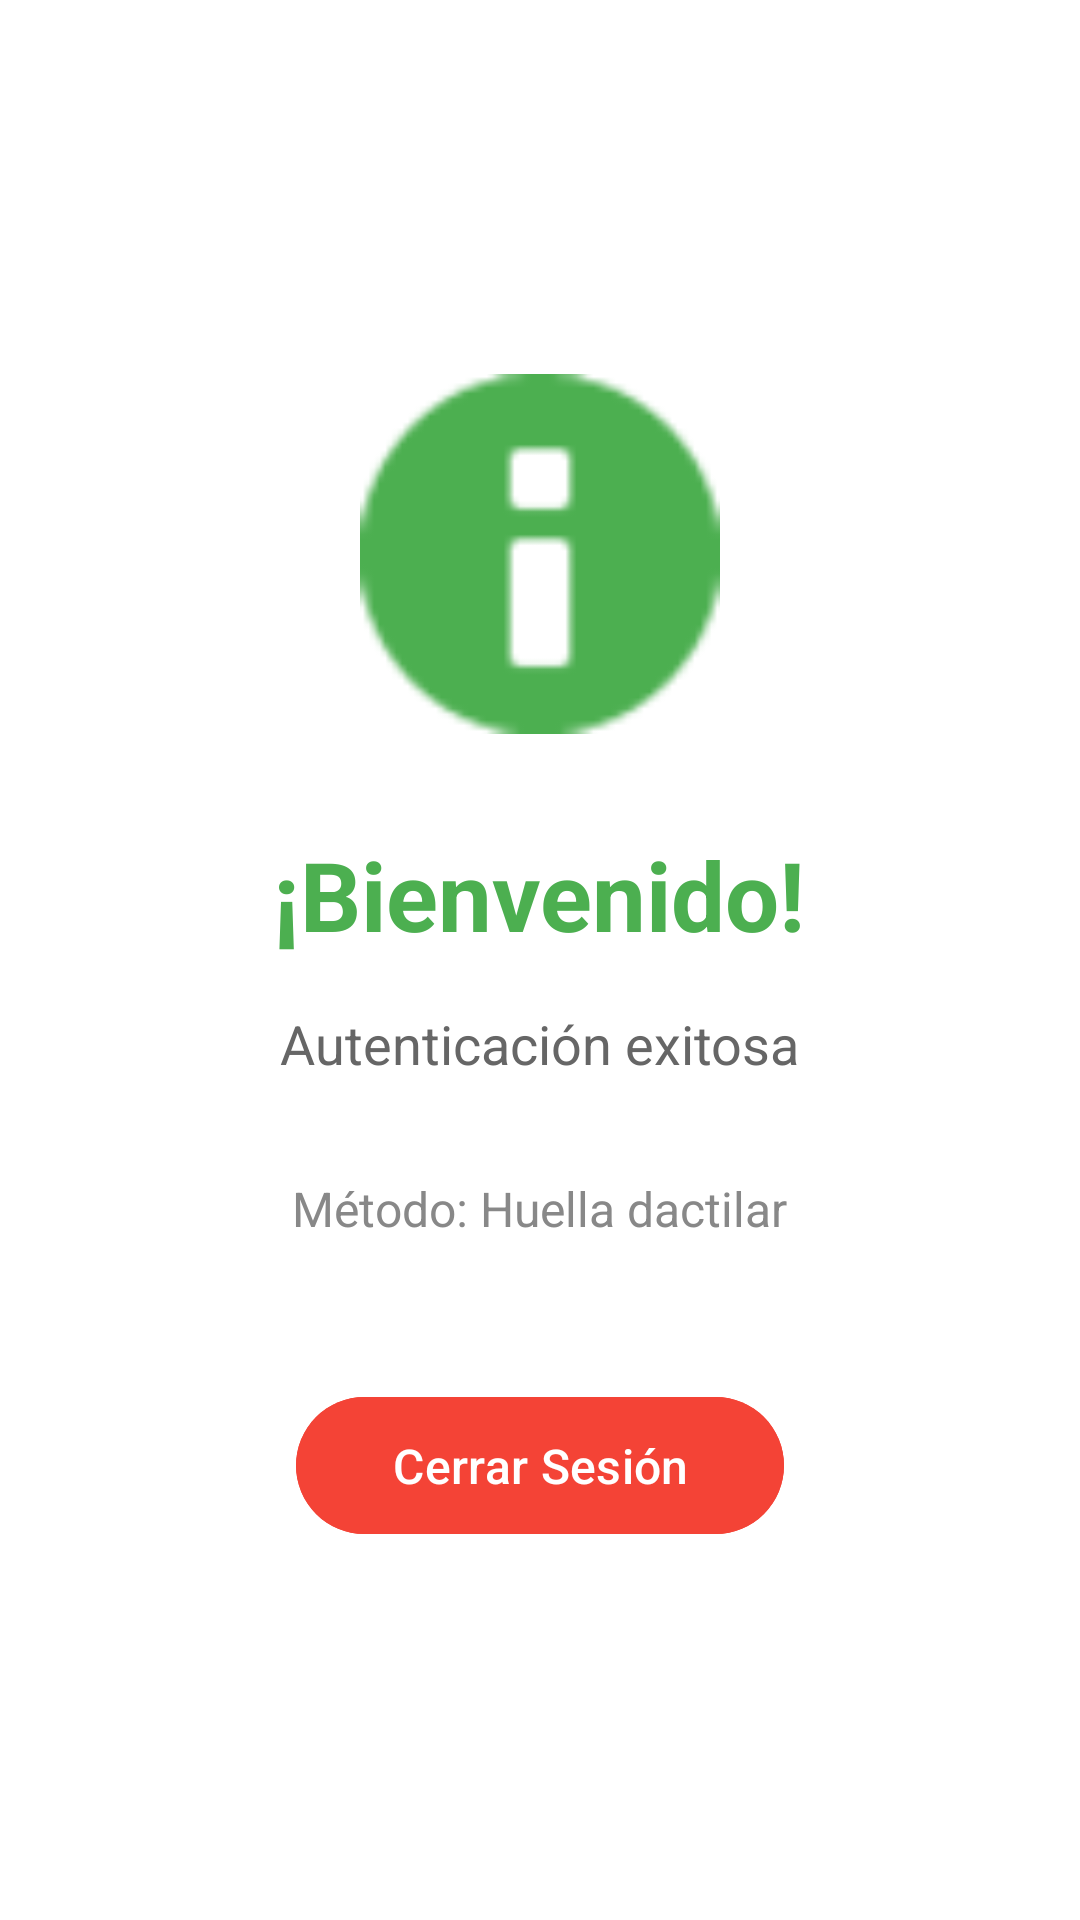

The Android layout XML behind this screen, and the referenced resources:
<!-- AndroidManifest.xml: application theme Theme.SensorFacial_Biometrico -->
<!-- res/layout/activity_welcome.xml -->
<?xml version="1.0" encoding="utf-8"?>
<LinearLayout xmlns:android="http://schemas.android.com/apk/res/android"
              android:layout_width="match_parent"
              android:layout_height="match_parent"
              android:orientation="vertical"
              android:gravity="center"
              android:padding="32dp"
              android:background="@android:color/white">

    <ImageView
            android:layout_width="120dp"
            android:layout_height="120dp"
            android:src="@android:drawable/ic_dialog_info"
            android:tint="#4CAF50"
            android:layout_marginBottom="32dp" />

    <TextView
            android:layout_width="wrap_content"
            android:layout_height="wrap_content"
            android:text="¡Bienvenido!"
            android:textSize="32sp"
            android:textStyle="bold"
            android:textColor="#4CAF50"
            android:layout_marginBottom="16dp" />

    <TextView
            android:layout_width="wrap_content"
            android:layout_height="wrap_content"
            android:text="Autenticación exitosa"
            android:textSize="18sp"
            android:textColor="#666666"
            android:layout_marginBottom="32dp" />

    <TextView
            android:id="@+id/tvAuthMethod"
            android:layout_width="wrap_content"
            android:layout_height="wrap_content"
            android:text="Método: Huella dactilar"
            android:textSize="16sp"
            android:textColor="#888888"
            android:layout_marginBottom="48dp" />

    <Button
            android:id="@+id/btnLogout"
            android:layout_width="wrap_content"
            android:layout_height="wrap_content"
            android:text="Cerrar Sesión"
            android:textSize="16sp"
            android:paddingHorizontal="32dp"
            android:paddingVertical="12dp"
            android:backgroundTint="#F44336" />

</LinearLayout>
<!-- resources referenced by this layout -->
<resources>
  <style name="Theme.SensorFacial_Biometrico" parent="Base.Theme.SensorFacial_Biometrico" />
  <style name="Base.Theme.SensorFacial_Biometrico" parent="Theme.Material3.DayNight.NoActionBar">
          
          
      </style>
</resources>
